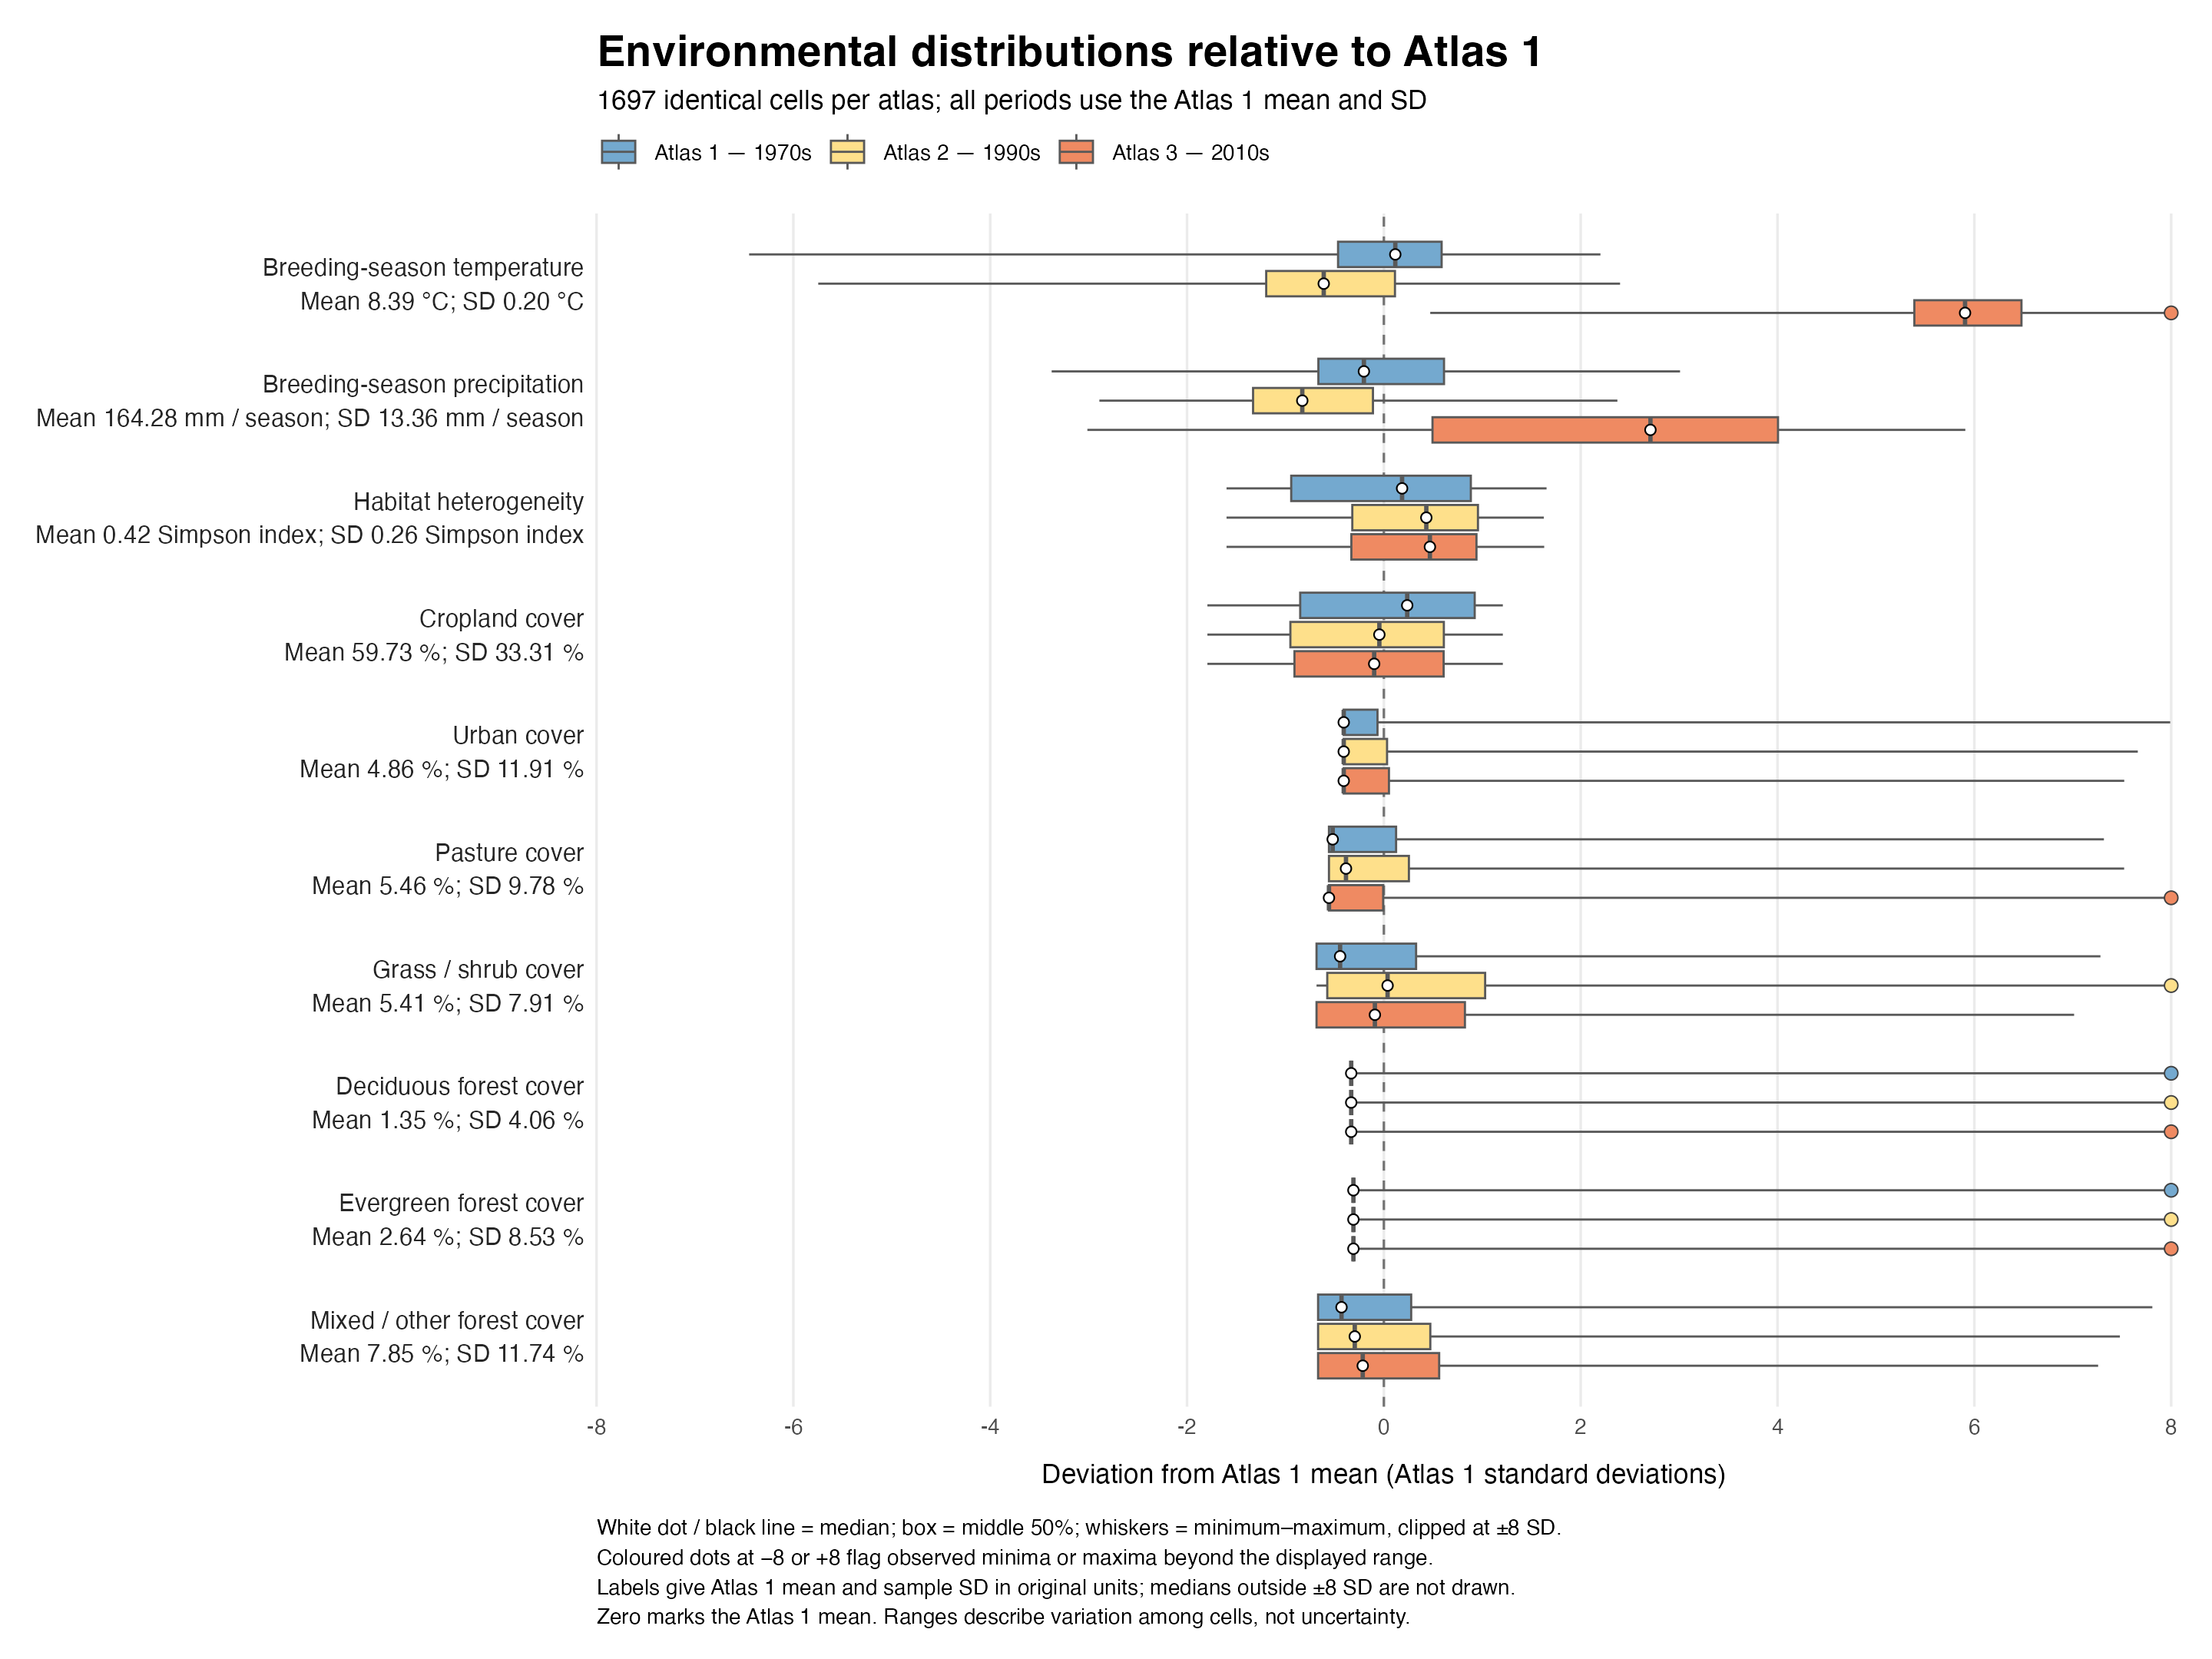

Here is the R script that generated this plot:
# Run from root: Rscript scripts/5-vis/env-viz/environmental-atlas1-standardised-distributions.R
# Atlas 1 mean and sample SD applied unchanged to all three periods.
suppressPackageStartupMessages(library(ggplot2))
input <- 'data-shared/preprocessed_data_min_occs_is_5_coverage_is_good_and_average_forest_split.RData'
out_dir <- 'scripts/5-vis/env-viz'
dir.create(out_dir,recursive=TRUE,showWarnings=FALSE)
e <- new.env(parent=emptyenv()); load(input,envir=e)
X <- as.data.frame(e$X); d <- e$Design
stopifnot(identical(rownames(X),rownames(d)),
          !anyDuplicated(d[c('site','atlas')]),all(is.finite(as.matrix(X))))
shared <- sort(Reduce(intersect,lapply(1:3,function(a)
  as.character(d$site[as.character(d$atlas)==as.character(a)]))))
keep <- as.character(d$site) %in% shared
X <- X[keep,,drop=FALSE]; d <- droplevels(d[keep,,drop=FALSE])
stopifnot(length(shared)>0,all(table(d$site)==3),all(table(d$atlas)==length(shared)))
labels <- c(tmean_breeding='Breeding-season temperature',
  prec_breeding='Breeding-season precipitation',hh='Habitat heterogeneity',
  perc_cropland='Cropland cover',perc_urban='Urban cover',
  perc_pasture='Pasture cover',perc_grass_shrub='Grass / shrub cover',
  perc_forest_deciduous='Deciduous forest cover',
  perc_forest_evergreen='Evergreen forest cover',
  perc_forest_mixed_other='Mixed / other forest cover')
units <- c(tmean_breeding='°C',prec_breeding='mm / season',hh='Simpson index',
           setNames(rep('%',7),names(labels)[4:10]))
stopifnot(setequal(names(X),names(labels)))
baseline <- as.character(d$atlas)=='1'
pooled_mean <- vapply(X[baseline,,drop=FALSE],mean,numeric(1))
pooled_sd <- vapply(X[baseline,,drop=FALSE],sd,numeric(1))
stopifnot(all(is.finite(pooled_sd)),all(pooled_sd>0))
Z <- sweep(sweep(as.matrix(X),2,pooled_mean,'-'),2,pooled_sd,'/')
stopifnot(max(abs(colMeans(Z[baseline,,drop=FALSE])))<1e-10,
          max(abs(apply(Z[baseline,,drop=FALSE],2,sd)-1))<1e-10)
stats <- do.call(rbind,lapply(names(labels),function(v) {
  do.call(rbind,lapply(1:3,function(a) {
    q <- quantile(Z[as.character(d$atlas)==as.character(a),v],
                  c(0,.25,.5,.75,1),names=FALSE)
    data.frame(variable=v,atlas=a,min=q[1],q1=q[2],median=q[3],q3=q[4],max=q[5])
  }))
}))
fmt <- function(z) formatC(z,format='f',digits=2)
axis_labels <- setNames(vapply(names(labels),function(v)
  sprintf('%s\nMean %s %s; SD %s %s',labels[[v]],fmt(pooled_mean[[v]]),units[[v]],
          fmt(pooled_sd[[v]]),units[[v]]),character(1)),names(labels))
# Reverse levels places climate first at the top after flipping the coordinates.
stats$variable <- factor(stats$variable,levels=rev(names(labels)))
# Reverse the factor order so each horizontal group reads Atlas 1, 2, 3 top-down.
stats$period <- factor(stats$atlas,levels=3:1,
  labels=c('Atlas 3 — 2010s','Atlas 2 — 1990s','Atlas 1 — 1970s'))
colours <- c('Atlas 1 — 1970s'='#74A9CF','Atlas 2 — 1990s'='#FEE08B',
             'Atlas 3 — 2010s'='#EF8A62')
dodge <- position_dodge(width=.75)
cap <- function(x) pmax(-8,pmin(8,x))
p <- ggplot(stats,aes(x=variable,fill=period,group=interaction(variable,period))) +
  geom_hline(yintercept=0,colour='grey45',linetype='dashed',linewidth=.45) +
  geom_boxplot(aes(ymin=cap(min),lower=cap(q1),middle=cap(median),upper=cap(q3),ymax=cap(max)),
    stat='identity',position=dodge,width=.65,linewidth=.4,colour='grey35') +
  geom_point(aes(y=cap(median),alpha=I(as.numeric(median>=-8 & median<=8))),position=dodge,shape=21,fill='white',
             colour='black',size=1.65,stroke=.45,show.legend=FALSE) +
  # Keep every group in these layers so dodge positions match the boxes.
  # Invisible points mark in-range endpoints; coloured dots flag clipped tails.
  geom_point(aes(y=-8,alpha=I(as.numeric(min < -8))),position=dodge,
             shape=21,colour='grey25',size=2.2,stroke=.4,show.legend=FALSE) +
  geom_point(aes(y=8,alpha=I(as.numeric(max > 8))),position=dodge,
             shape=21,colour='grey25',size=2.2,stroke=.4,show.legend=FALSE) +
  scale_x_discrete(labels=axis_labels) +
  scale_fill_manual(values=colours,breaks=names(colours),name=NULL) +
  scale_y_continuous(breaks=seq(-8,8,by=2),
                     expand=expansion(mult=0)) +
  coord_flip(ylim=c(-8,8),clip='off') +
  labs(title='Environmental distributions relative to Atlas 1',
    subtitle=sprintf('%s identical cells per atlas; all periods use the Atlas 1 mean and SD',length(shared)),
    x=NULL,y='Deviation from Atlas 1 mean (Atlas 1 standard deviations)',
    caption=paste('White dot / black line = median; box = middle 50%; whiskers = minimum–maximum, clipped at ±8 SD.',
      'Coloured dots at −8 or +8 flag observed minima or maxima beyond the displayed range.',
      'Labels give Atlas 1 mean and sample SD in original units; medians outside ±8 SD are not drawn.',
      'Zero marks the Atlas 1 mean. Ranges describe variation among cells, not uncertainty.',sep='\n')) +
  theme_minimal(base_size=10.5) +
  theme(panel.grid.minor=element_blank(),panel.grid.major.y=element_blank(),
    axis.text.y=element_text(size=9.5,lineheight=1.15,colour='grey15'),
    axis.title.x=element_text(margin=margin(t=10)),
    legend.position='top',legend.justification='left',
    legend.margin=margin(0,0,5,0),
    plot.title=element_text(face='bold',size=17),
    plot.subtitle=element_text(margin=margin(b=6)),
    plot.caption=element_text(hjust=0,lineheight=1.15,margin=margin(t=12)),
    plot.background=element_rect(fill='white',colour=NA),
    plot.margin=margin(14,16,12,14))
ggsave(file.path(out_dir,'environmental-atlas1-standardised-distributions.png'),p,
       width=12,height=9,dpi=240,bg='white')
if(interactive()) print(p)
